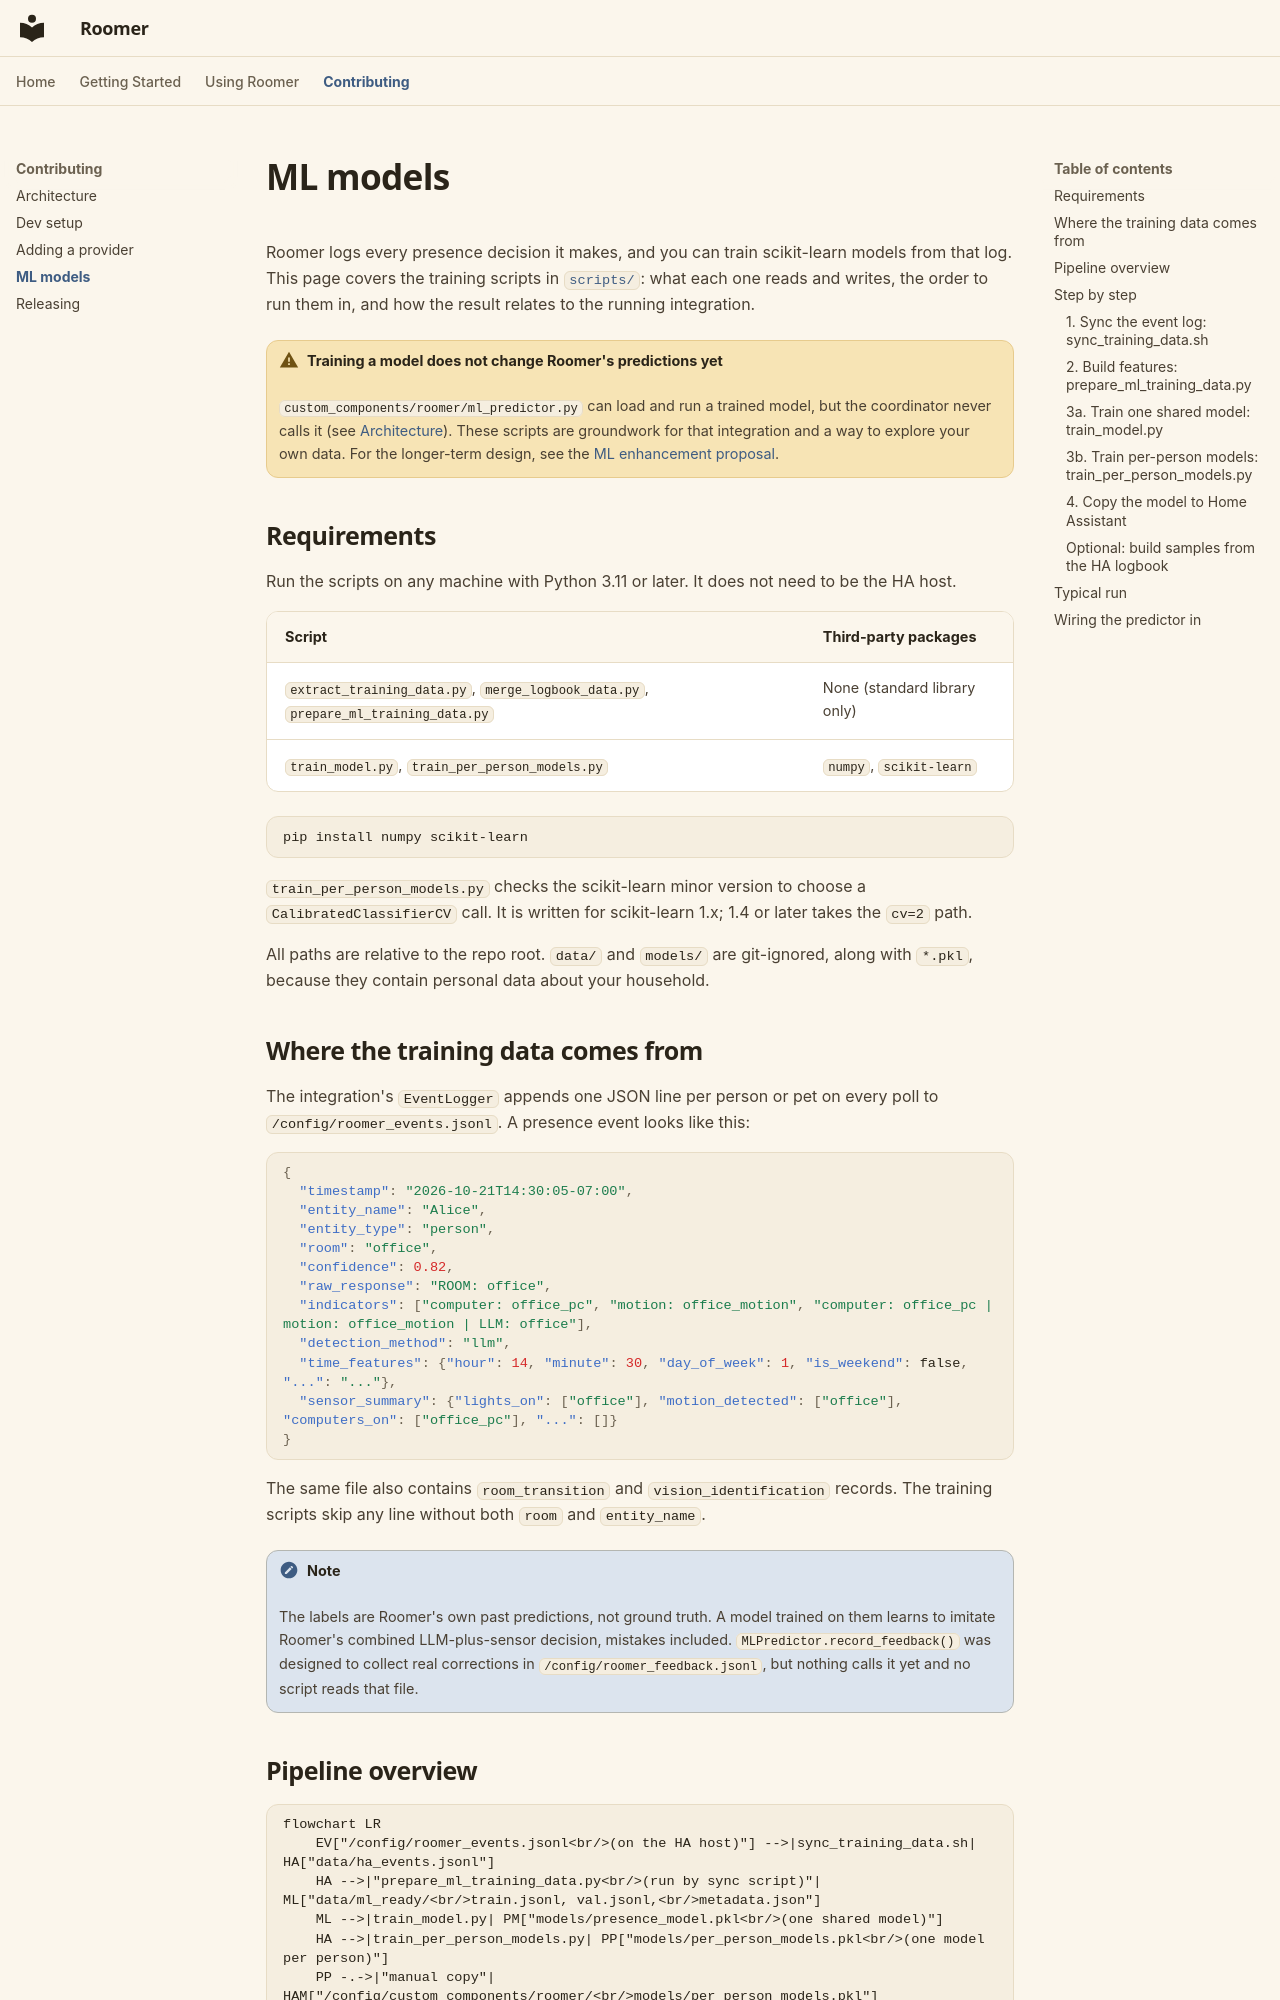

repository: owens-ben/WhoLLM · page: contributing/ml-models/index.html · generator: mkdocs

# ML models

Roomer logs every presence decision it makes, and you can train scikit-learn models from that log. This page covers the training scripts in [`scripts/`](https://github.com/owens-ben/roomer/tree/main/scripts): what each one reads and writes, the order to run them in, and how the result relates to the running integration.

!!! warning "Training a model does not change Roomer's predictions yet"
    `custom_components/roomer/ml_predictor.py` can load and run a trained model, but the coordinator never calls it (see [Architecture](architecture.md#ml_predictorpy)). These scripts are groundwork for that integration and a way to explore your own data. For the longer-term design, see the [ML enhancement proposal](ml-enhancement-proposal.md).

## Requirements

Run the scripts on any machine with Python 3.11 or later. It does not need to be the HA host.

| Script | Third-party packages |
| --- | --- |
| `extract_training_data.py`, `merge_logbook_data.py`, `prepare_ml_training_data.py` | None (standard library only) |
| `train_model.py`, `train_per_person_models.py` | `numpy`, `scikit-learn` |

```bash
pip install numpy scikit-learn
```

`train_per_person_models.py` checks the scikit-learn minor version to choose a `CalibratedClassifierCV` call. It is written for scikit-learn 1.x; 1.4 or later takes the `cv=2` path.

All paths are relative to the repo root. `data/` and `models/` are git-ignored, along with `*.pkl`, because they contain personal data about your household.

## Where the training data comes from

The integration's `EventLogger` appends one JSON line per person or pet on every poll to `/config/roomer_events.jsonl`. A presence event looks like this:

```json
{
  "timestamp": "2026-10-21T14:30:05-07:00",
  "entity_name": "Alice",
  "entity_type": "person",
  "room": "office",
  "confidence": 0.82,
  "raw_response": "ROOM: office",
  "indicators": ["computer: office_pc", "motion: office_motion", "computer: office_pc | motion: office_motion | LLM: office"],
  "detection_method": "llm",
  "time_features": {"hour": 14, "minute": 30, "day_of_week": 1, "is_weekend": false, "...": "..."},
  "sensor_summary": {"lights_on": ["office"], "motion_detected": ["office"], "computers_on": ["office_pc"], "...": []}
}
```

The same file also contains `room_transition` and `vision_identification` records. The training scripts skip any line without both `room` and `entity_name`.

!!! note
    The labels are Roomer's own past predictions, not ground truth. A model trained on them learns to imitate Roomer's combined LLM-plus-sensor decision, mistakes included. `MLPredictor.record_feedback()` was designed to collect real corrections in `/config/roomer_feedback.jsonl`, but nothing calls it yet and no script reads that file.
